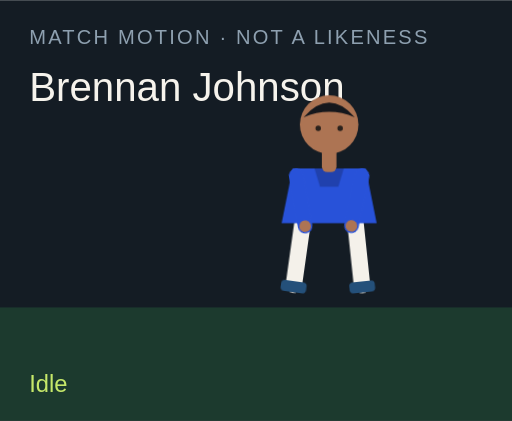
t = 0.00 s
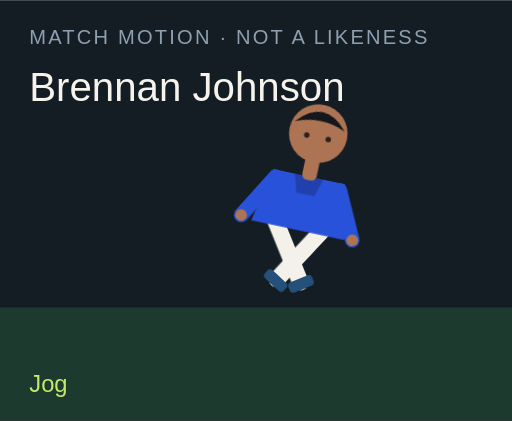
t = 1.50 s
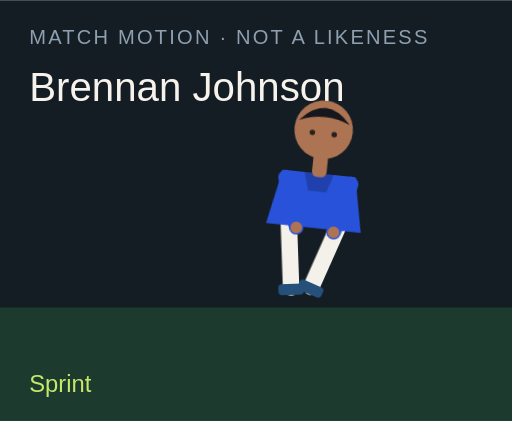
t = 3.00 s
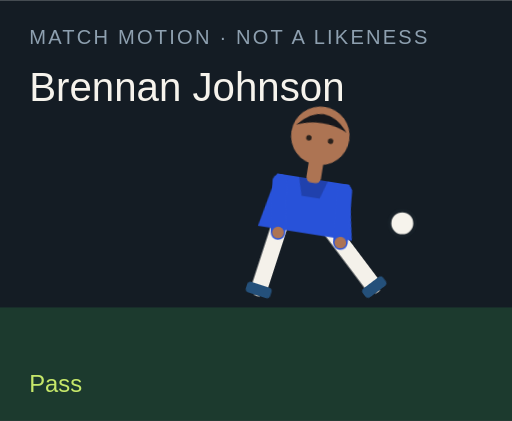
t = 4.50 s
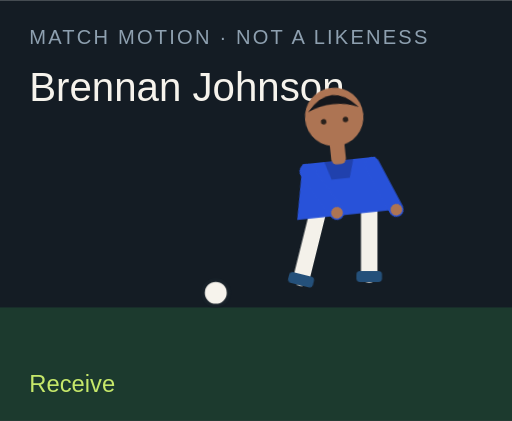
t = 6.00 s
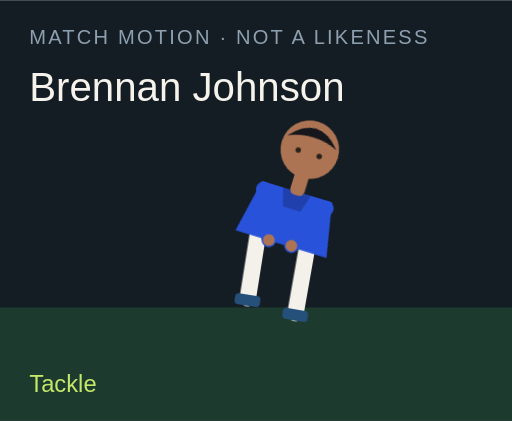
t = 7.50 s

The animated SVG that drew these frames (rendered in a browser with its animation timeline set to each time). Animation: 18 CSS @keyframes rules; one cycle of 9.00 s, repeats indefinitely.

<?xml version="1.0" encoding="UTF-8"?>
<svg xmlns="http://www.w3.org/2000/svg" viewBox="0 0 280 230" role="img">
  <style>@media (prefers-reduced-motion: reduce){animate,animateTransform{display:none}}</style>
  <rect width="280" height="230" fill="#141c24"/>
  <rect y="168" width="280" height="62" fill="#1c3a2e"/>
  <text x="16" y="24" fill="#8ea0b0" font-family="Arial,sans-serif" font-size="11" letter-spacing="1.2">MATCH MOTION · NOT A LIKENESS</text>
  <text x="16" y="55" fill="#f6f3ec" font-family="Impact,sans-serif" font-size="22">Brennan Johnson</text>
  <circle r="7" fill="#f6f3ec" stroke="#172028" stroke-width="2" id="motion-12342" cx="150" cy="160" opacity="0">
    
    
    
  </circle>
  <g transform="translate(132 40)">
    <g id="motion-12364" transform="rotate(0 48 90)">
      
      <g id="motion-12366" transform="translate(0 0)">
        
        <g transform="translate(34 78)"><g id="motion-12368" transform="rotate(8)"><path d="M0 0 V38" stroke="#f4f1ea" stroke-width="9" stroke-linecap="round"/><rect x="-7" y="36" width="14" height="6" rx="2" fill="#24507a"/></g></g>
        <g transform="translate(62 78)"><g id="motion-12370" transform="rotate(-6)"><path d="M0 0 V38" stroke="#f4f1ea" stroke-width="9" stroke-linecap="round"/><rect x="-7" y="36" width="14" height="6" rx="2" fill="#24507a"/></g></g>
        <path d="M28 52 h40 l6 30 H22 Z" fill="#2852d9"/>
        <path d="M40 52 h16 l-3 10 H43 Z" fill="#000" opacity=".2"/>
        <g transform="translate(30 56)"><g id="motion-12372" transform="rotate(-10)"><path d="M0 0 V28" stroke="#2852d9" stroke-width="8" stroke-linecap="round"/><circle cx="0" cy="28" r="3.2" fill="#ad7453"/></g></g>
        <g transform="translate(66 56)"><g id="motion-12374" transform="rotate(12)"><path d="M0 0 V28" stroke="#2852d9" stroke-width="8" stroke-linecap="round"/><circle cx="0" cy="28" r="3.2" fill="#ad7453"/></g></g>
        <rect x="44" y="40" width="8" height="14" rx="3" fill="#ad7453"/>
        <circle cx="48" cy="28" r="16" fill="#ad7453"/>
        <path d="M34 24 Q48 8 62 24 Q48 18 34 24" fill="#15171c"/>
        <circle cx="42" cy="30" r="1.5" fill="#2a211c"/><circle cx="54" cy="30" r="1.5" fill="#2a211c"/>
      </g>
    </g>
  </g>
  <text x="16" y="214" fill="#c6e86a" font-family="Arial,sans-serif" font-size="13" opacity="1" id="motion-12346">Idle</text><text x="16" y="214" fill="#c6e86a" font-family="Arial,sans-serif" font-size="13" opacity="0" id="motion-12348">Jog</text><text x="16" y="214" fill="#c6e86a" font-family="Arial,sans-serif" font-size="13" opacity="0" id="motion-12350">Sprint</text><text x="16" y="214" fill="#c6e86a" font-family="Arial,sans-serif" font-size="13" opacity="0" id="motion-12352">Dribble</text><text x="16" y="214" fill="#c6e86a" font-family="Arial,sans-serif" font-size="13" opacity="0" id="motion-12354">Pass</text><text x="16" y="214" fill="#c6e86a" font-family="Arial,sans-serif" font-size="13" opacity="0" id="motion-12356">Shoot</text><text x="16" y="214" fill="#c6e86a" font-family="Arial,sans-serif" font-size="13" opacity="0" id="motion-12358">Receive</text><text x="16" y="214" fill="#c6e86a" font-family="Arial,sans-serif" font-size="13" opacity="0" id="motion-12360">Tackle</text><text x="16" y="214" fill="#c6e86a" font-family="Arial,sans-serif" font-size="13" opacity="0" id="motion-12362">Arms wide</text>
<style>@keyframes track-12343{0%{cx:150px}11.1%{cx:156px}22.2%{cx:164px}33.300000000000004%{cx:142px}44.4%{cx:190px}55.60000000000001%{cx:250px}66.7%{cx:118px}77.8%{cx:150px}88.9%{cx:150px}100%{cx:150px}}@keyframes track-12344{0%{cy:160px}11.1%{cy:158px}22.2%{cy:154px}33.300000000000004%{cy:156px}44.4%{cy:148px}55.60000000000001%{cy:96px}66.7%{cy:160px}77.8%{cy:160px}88.9%{cy:160px}100%{cy:160px}}@keyframes track-12345{0%{opacity:0}11.1%{opacity:0}22.2%{opacity:0}33.300000000000004%{opacity:1}44.4%{opacity:1}55.60000000000001%{opacity:1}66.7%{opacity:1}77.8%{opacity:0}88.9%{opacity:0}100%{opacity:0}}@keyframes track-12347{0%{opacity:1}11.1%{opacity:0}22.2%{opacity:0}33.300000000000004%{opacity:0}44.4%{opacity:0}55.60000000000001%{opacity:0}66.7%{opacity:0}77.8%{opacity:0}88.9%{opacity:0}100%{opacity:1}}@keyframes track-12349{0%{opacity:0}11.1%{opacity:1}22.2%{opacity:0}33.300000000000004%{opacity:0}44.4%{opacity:0}55.60000000000001%{opacity:0}66.7%{opacity:0}77.8%{opacity:0}88.9%{opacity:0}100%{opacity:0}}@keyframes track-12351{0%{opacity:0}11.1%{opacity:0}22.2%{opacity:1}33.300000000000004%{opacity:0}44.4%{opacity:0}55.60000000000001%{opacity:0}66.7%{opacity:0}77.8%{opacity:0}88.9%{opacity:0}100%{opacity:0}}@keyframes track-12353{0%{opacity:0}11.1%{opacity:0}22.2%{opacity:0}33.300000000000004%{opacity:1}44.4%{opacity:0}55.60000000000001%{opacity:0}66.7%{opacity:0}77.8%{opacity:0}88.9%{opacity:0}100%{opacity:0}}@keyframes track-12355{0%{opacity:0}11.1%{opacity:0}22.2%{opacity:0}33.300000000000004%{opacity:0}44.4%{opacity:1}55.60000000000001%{opacity:0}66.7%{opacity:0}77.8%{opacity:0}88.9%{opacity:0}100%{opacity:0}}@keyframes track-12357{0%{opacity:0}11.1%{opacity:0}22.2%{opacity:0}33.300000000000004%{opacity:0}44.4%{opacity:0}55.60000000000001%{opacity:1}66.7%{opacity:0}77.8%{opacity:0}88.9%{opacity:0}100%{opacity:0}}@keyframes track-12359{0%{opacity:0}11.1%{opacity:0}22.2%{opacity:0}33.300000000000004%{opacity:0}44.4%{opacity:0}55.60000000000001%{opacity:0}66.7%{opacity:1}77.8%{opacity:0}88.9%{opacity:0}100%{opacity:0}}@keyframes track-12361{0%{opacity:0}11.1%{opacity:0}22.2%{opacity:0}33.300000000000004%{opacity:0}44.4%{opacity:0}55.60000000000001%{opacity:0}66.7%{opacity:0}77.8%{opacity:1}88.9%{opacity:0}100%{opacity:0}}@keyframes track-12363{0%{opacity:0}11.1%{opacity:0}22.2%{opacity:0}33.300000000000004%{opacity:0}44.4%{opacity:0}55.60000000000001%{opacity:0}66.7%{opacity:0}77.8%{opacity:0}88.9%{opacity:1}100%{opacity:0}}@keyframes track-12365{0%{transform:rotate(0deg)}11.1%{transform:rotate(8deg)}22.2%{transform:rotate(16deg)}33.300000000000004%{transform:rotate(6deg)}44.4%{transform:rotate(4deg)}55.60000000000001%{transform:rotate(14deg)}66.7%{transform:rotate(-6deg)}77.8%{transform:rotate(34deg)}88.9%{transform:rotate(0deg)}100%{transform:rotate(0deg)}}@keyframes track-12367{0%{transform:translate(0px,0px)}11.1%{transform:translate(0px,-3px)}22.2%{transform:translate(0px,-6px)}33.300000000000004%{transform:translate(0px,-2px)}44.4%{transform:translate(0px,2px)}55.60000000000001%{transform:translate(0px,-4px)}66.7%{transform:translate(0px,1px)}77.8%{transform:translate(0px,10px)}88.9%{transform:translate(0px,-8px)}100%{transform:translate(0px,0px)}}@keyframes track-12369{0%{transform:rotate(8deg)}11.1%{transform:rotate(-26deg)}22.2%{transform:rotate(-42deg)}33.300000000000004%{transform:rotate(-8deg)}44.4%{transform:rotate(6deg)}55.60000000000001%{transform:rotate(12deg)}66.7%{transform:rotate(20deg)}77.8%{transform:rotate(-8deg)}88.9%{transform:rotate(-8deg)}100%{transform:rotate(8deg)}}@keyframes track-12371{0%{transform:rotate(-6deg)}11.1%{transform:rotate(24deg)}22.2%{transform:rotate(38deg)}33.300000000000004%{transform:rotate(18deg)}44.4%{transform:rotate(-38deg)}55.60000000000001%{transform:rotate(-54deg)}66.7%{transform:rotate(6deg)}77.8%{transform:rotate(-22deg)}88.9%{transform:rotate(8deg)}100%{transform:rotate(-6deg)}}@keyframes track-12373{0%{transform:rotate(-10deg)}11.1%{transform:rotate(24deg)}22.2%{transform:rotate(36deg)}33.300000000000004%{transform:rotate(-18deg)}44.4%{transform:rotate(10deg)}55.60000000000001%{transform:rotate(-24deg)}66.7%{transform:rotate(-30deg)}77.8%{transform:rotate(12deg)}88.9%{transform:rotate(-58deg)}100%{transform:rotate(-10deg)}}@keyframes track-12375{0%{transform:rotate(12deg)}11.1%{transform:rotate(-20deg)}22.2%{transform:rotate(-32deg)}33.300000000000004%{transform:rotate(14deg)}44.4%{transform:rotate(-26deg)}55.60000000000001%{transform:rotate(18deg)}66.7%{transform:rotate(-22deg)}77.8%{transform:rotate(-6deg)}88.9%{transform:rotate(58deg)}100%{transform:rotate(12deg)}}@media(prefers-reduced-motion:no-preference){#motion-12342{animation:track-12343 9s linear infinite both,track-12344 9s linear infinite both,track-12345 9s steps(1,end) infinite both}#motion-12346{animation:track-12347 9s steps(1,end) infinite both}#motion-12348{animation:track-12349 9s steps(1,end) infinite both}#motion-12350{animation:track-12351 9s steps(1,end) infinite both}#motion-12352{animation:track-12353 9s steps(1,end) infinite both}#motion-12354{animation:track-12355 9s steps(1,end) infinite both}#motion-12356{animation:track-12357 9s steps(1,end) infinite both}#motion-12358{animation:track-12359 9s steps(1,end) infinite both}#motion-12360{animation:track-12361 9s steps(1,end) infinite both}#motion-12362{animation:track-12363 9s steps(1,end) infinite both}#motion-12364{animation:track-12365 9s linear infinite both}#motion-12366{animation:track-12367 9s linear infinite both}#motion-12368{animation:track-12369 9s linear infinite both}#motion-12370{animation:track-12371 9s linear infinite both}#motion-12372{animation:track-12373 9s linear infinite both}#motion-12374{animation:track-12375 9s linear infinite both}}</style></svg>
